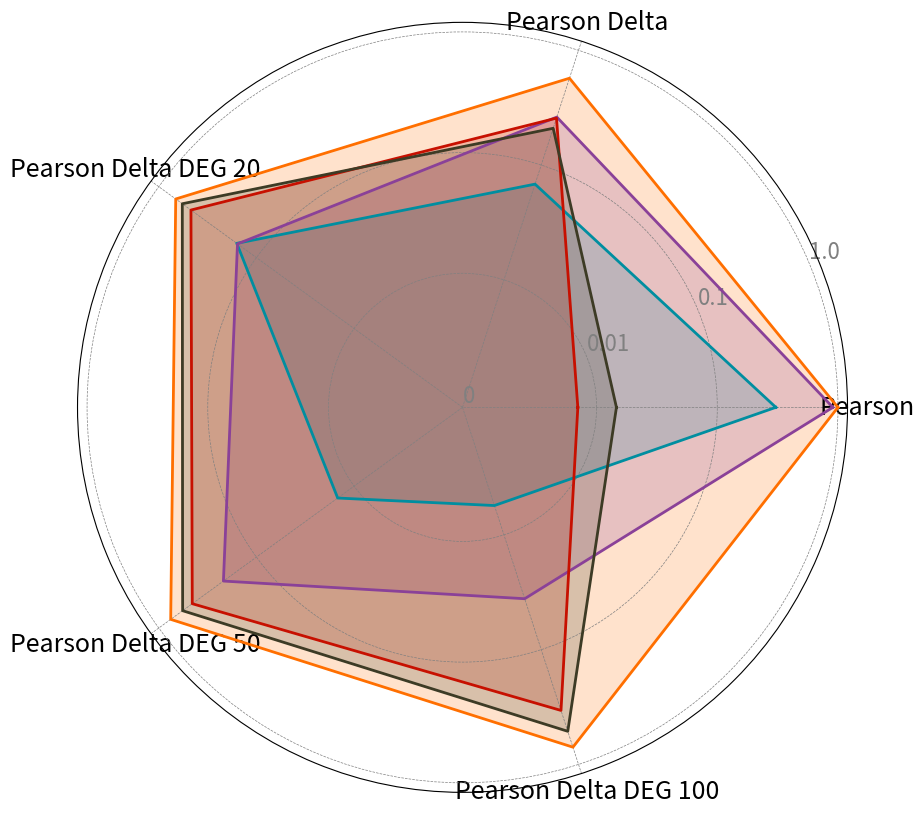

Python code for this plot:
import matplotlib.pyplot as plt
import numpy as np
import pandas as pd

# --- 1. 数据准备 ---
full_data = {
    'scGen': {
        'Pearson': 0.9990,
        'Pearson Delta': 0.5709, 
        'Pearson Delta DEG 20': 0.6705,
        'Pearson Delta DEG 50': 0.7548,
        'Pearson Delta DEG 100': 0.7075 
    },
    'Squidiff': {
        'Pearson': 0.3058,
        'Pearson Delta': 0.0682, 
        'Pearson Delta DEG 20': 0.1589,
        'Pearson Delta DEG 50': 0.0147,
        'Pearson Delta DEG 100': 0.0077  
    },
    'scDiffusion': {
        'Pearson': 0.9077,
        'Pearson Delta': 0.2618, 
        'Pearson Delta DEG 20': 0.1562,
        'Pearson Delta DEG 50': 0.2177,
        'Pearson Delta DEG 100': 0.0360  
    },
    'DDPM': {
        'Pearson': 0.0086,
        'Pearson Delta': 0.2565, 
        'Pearson Delta DEG 20': 0.4682,
        'Pearson Delta DEG 50': 0.4539,
        'Pearson Delta DEG 100': 0.3386  
    },
    'DDPM+MLP': {
        'Pearson': 0.0146,
        'Pearson Delta': 0.2091, 
        'Pearson Delta DEG 20': 0.5742,
        'Pearson Delta DEG 50': 0.5696,
        'Pearson Delta DEG 100': 0.5145  
    }
}

# 将数据转换为DataFrame，方便绘图
df = pd.DataFrame(full_data).T
df_log = df.apply(lambda x: np.log10(x.clip(lower=1e-5)))

# 从DataFrame中自动获取方法和指标的名称
methods = df.index.tolist()
metrics = df.columns.tolist()


# --- 2. 设置绘图参数 ---
# 每个指标一个角度
angles = np.linspace(0, 2 * np.pi, len(metrics), endpoint=False).tolist()
angles += angles[:1] # 闭合雷达图

# 颜色映射
color_map = {
    'scGen': '#ff6f00ff',
    'Squidiff': '#008ea0ff',
    'scDiffusion': '#8a4198ff',
    'DDPM': '#c71000ff',
    'DDPM+MLP': '#3d3b25ff'
}

# --- 3. 绘图逻辑 ---
fig, ax = plt.subplots(figsize=(10, 10), subplot_kw=dict(polar=True))

# 循环绘制每个方法的雷达图
for method in methods:
    values = df.loc[method].values.flatten().tolist()
    values += values[:1] # 闭合
    ax.plot(angles, values, color=color_map[method], linewidth=2, linestyle='solid', label=method)
    ax.fill(angles, values, color=color_map[method], alpha=0.2)

# --- 4. 美化图表 ---
ax.set_rscale('symlog', linthresh=0.01)

tick_values = [0, 0.01, 0.1, 1.0]
ax.set_yticks(tick_values)
ax.set_yticklabels([str(val) for val in tick_values], color="grey", size=16)

# 设置Y轴的范围
ax.set_ylim(0, 1.2)

# 设置X轴（角度轴）的标签
ax.set_xticks(angles[:-1])
ax.set_xticklabels(metrics, size=18)

# 调整网格线
ax.grid(True, color="grey", linestyle="--", linewidth=0.5)

# # 添加图例
# ax.legend(loc='lower center', bbox_to_anchor=(1.3, 1.1), fontsize=12)

# 添加标题
# ax.set_title('Unseen Perturbation: Seed 123', size=22, color='black', y=1.15)

# --- 5. 保存图像 ---
import os
os.makedirs('figs/fig2', exist_ok=True)
plt.savefig('figs/fig2/fig2_task1_radar_123.svg', dpi=300, bbox_inches='tight')

plt.show()
